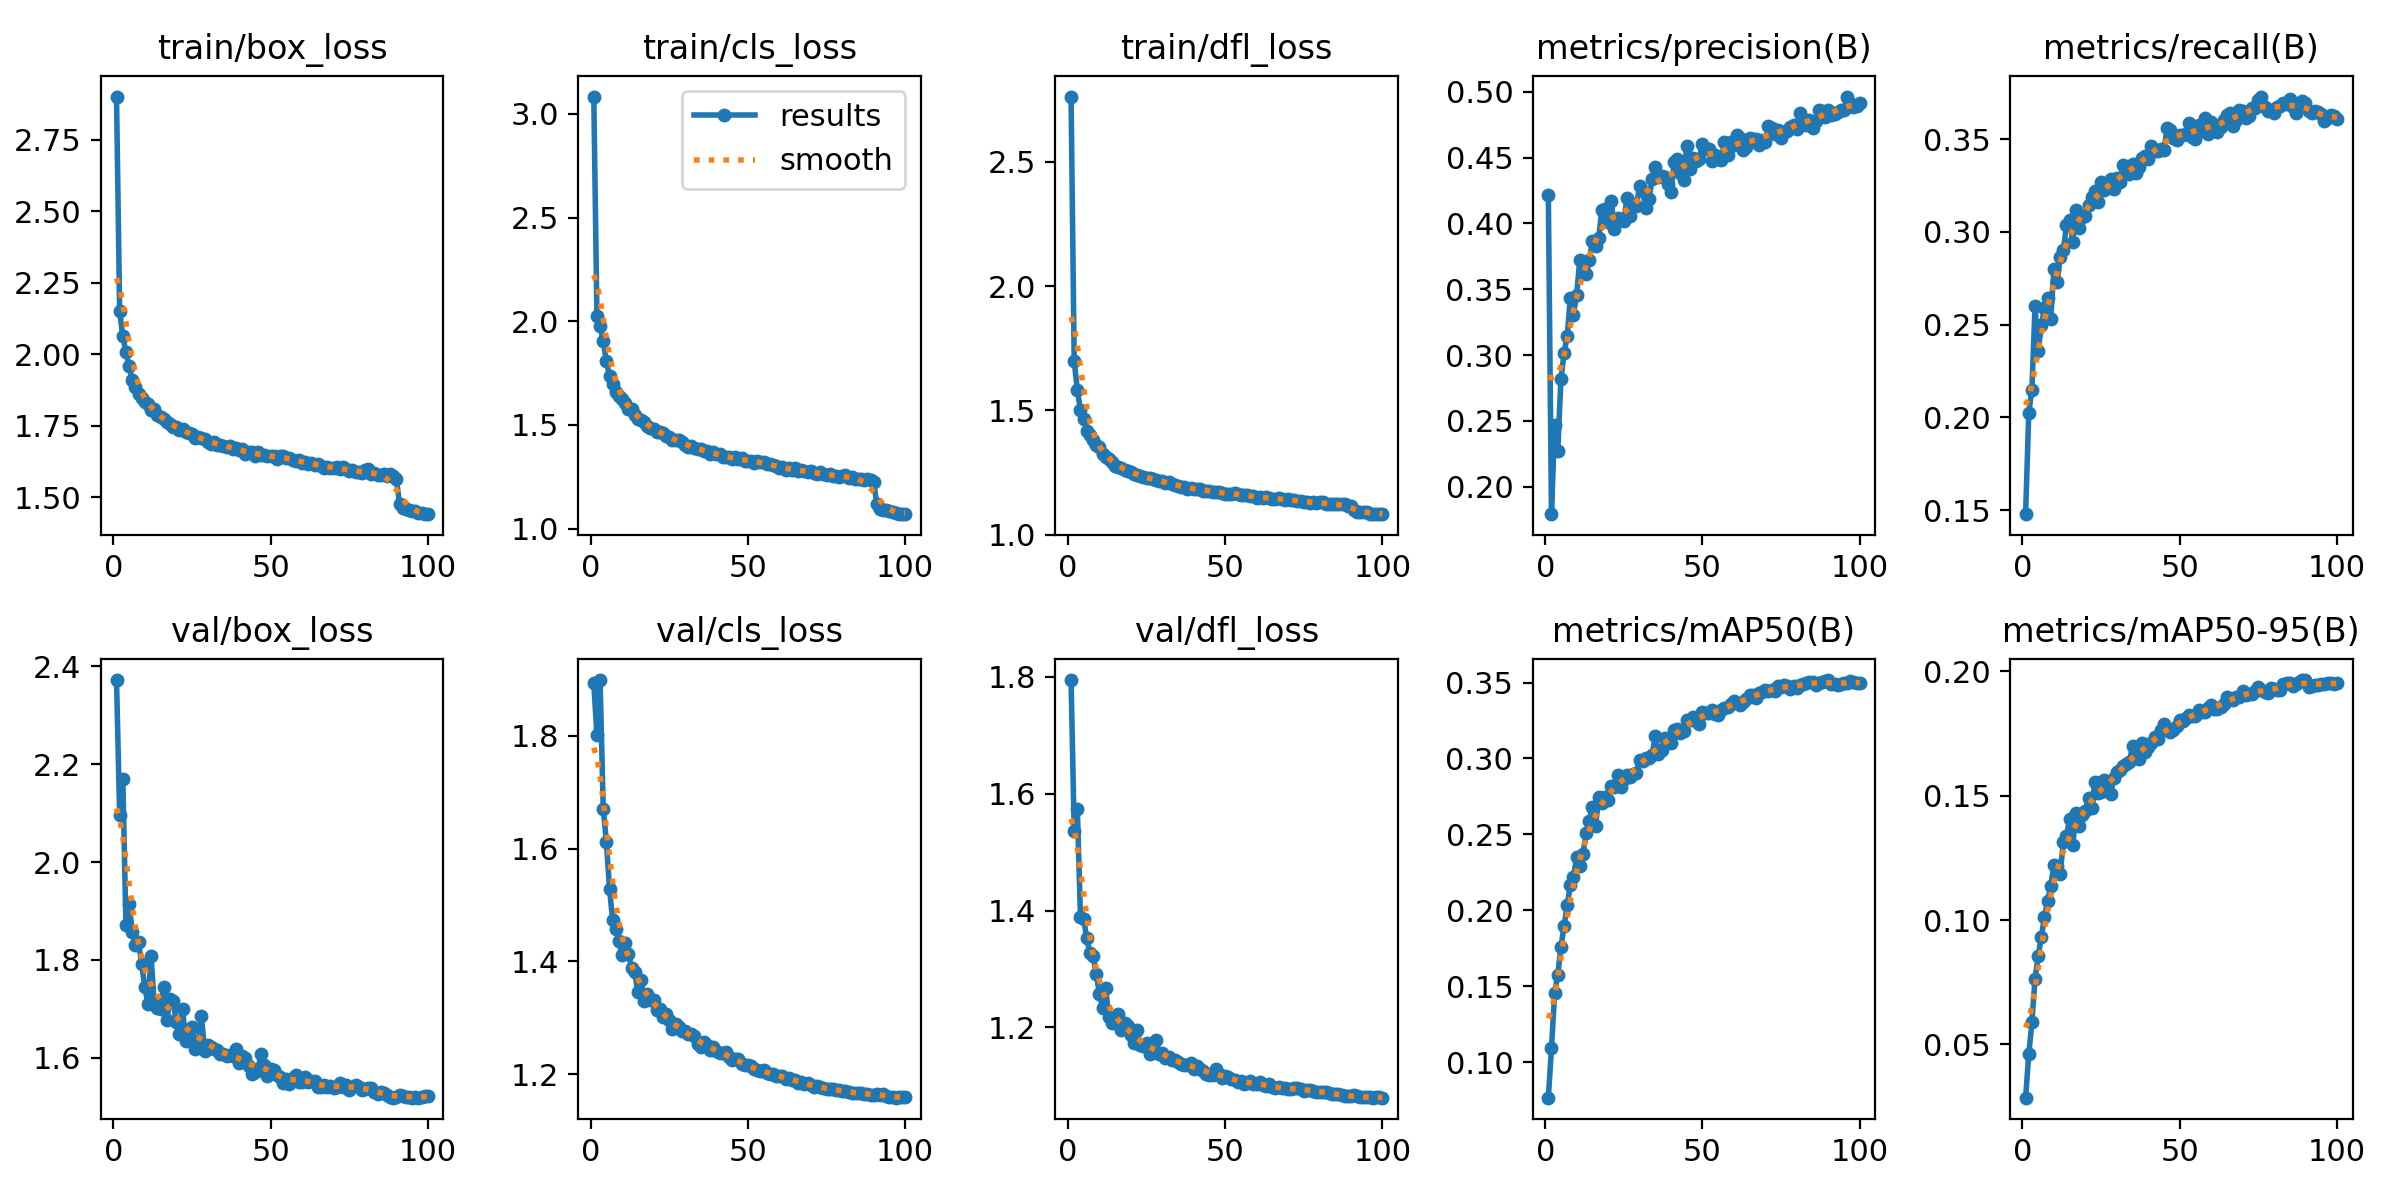

Source data for this figure (header and first rows):
epoch, time, train/box_loss, train/cls_loss, train/dfl_loss, metrics/precision(B), metrics/recall(B), metrics/mAP50(B), metrics/mAP50-95(B), val/box_loss, val/cls_loss, val/dfl_loss, lr/pg0, lr/pg1, lr/pg2, lr/pg3, lr/pg4, lr/pg5, lr/pg6, lr/pg7
1, 122.1, 2.901, 3.084, 2.762, 0.4214, 0.1478, 0.07657, 0.02861, 2.372, 1.893, 1.795, 0.009975, 0.003325, 0.009975, 0.003325, 0.009975, 0.003325, 0.009975, 0.003325
2, 208.8, 2.15, 2.025, 1.699, 0.1791, 0.2025, 0.1092, 0.04602, 2.096, 1.801, 1.536, 0.01978, 0.006593, 0.01978, 0.006593, 0.01978, 0.006593, 0.01978, 0.006593
3, 286.4, 2.063, 1.978, 1.581, 0.2469, 0.2149, 0.1454, 0.05891, 2.17, 1.899, 1.573, 0.02938, 0.009794, 0.02938, 0.009794, 0.02938, 0.009794, 0.02938, 0.009794
4, 356.6, 2.007, 1.903, 1.501, 0.2268, 0.2601, 0.1575, 0.07653, 1.872, 1.671, 1.388, 0.02911, 0.009703, 0.02911, 0.009703, 0.02911, 0.009703, 0.02911, 0.009703
5, 426.7, 1.959, 1.808, 1.466, 0.2816, 0.2357, 0.1757, 0.08562, 1.915, 1.612, 1.386, 0.02881, 0.009604, 0.02881, 0.009604, 0.02881, 0.009604, 0.02881, 0.009604
6, 496.7, 1.909, 1.735, 1.417, 0.3012, 0.2495, 0.1894, 0.09326, 1.858, 1.529, 1.352, 0.02851, 0.009505, 0.02851, 0.009505, 0.02851, 0.009505, 0.02851, 0.009505
7, 565.6, 1.886, 1.698, 1.403, 0.3144, 0.2588, 0.2034, 0.1013, 1.83, 1.473, 1.327, 0.02822, 0.009406, 0.02822, 0.009406, 0.02822, 0.009406, 0.02822, 0.009406
8, 635.2, 1.86, 1.658, 1.38, 0.3436, 0.2645, 0.2165, 0.1076, 1.836, 1.458, 1.323, 0.02792, 0.009307, 0.02792, 0.009307, 0.02792, 0.009307, 0.02792, 0.009307
9, 705, 1.846, 1.639, 1.359, 0.3307, 0.2531, 0.2221, 0.1139, 1.791, 1.436, 1.291, 0.02762, 0.009208, 0.02762, 0.009208, 0.02762, 0.009208, 0.02762, 0.009208
10, 773.9, 1.833, 1.624, 1.351, 0.3459, 0.2802, 0.2349, 0.1222, 1.744, 1.411, 1.258, 0.02733, 0.009109, 0.02733, 0.009109, 0.02733, 0.009109, 0.02733, 0.009109
11, 844.4, 1.826, 1.607, 1.326, 0.3719, 0.2731, 0.2289, 0.1217, 1.71, 1.433, 1.234, 0.02703, 0.00901, 0.02703, 0.00901, 0.02703, 0.00901, 0.02703, 0.00901
12, 913.8, 1.805, 1.575, 1.315, 0.3652, 0.2863, 0.2372, 0.1186, 1.807, 1.414, 1.267, 0.02673, 0.008911, 0.02673, 0.008911, 0.02673, 0.008911, 0.02673, 0.008911
13, 983, 1.809, 1.576, 1.305, 0.3614, 0.2901, 0.2507, 0.1316, 1.709, 1.389, 1.218, 0.02644, 0.008812, 0.02644, 0.008812, 0.02644, 0.008812, 0.02644, 0.008812
14, 1052, 1.787, 1.545, 1.291, 0.3719, 0.3035, 0.2589, 0.1338, 1.702, 1.382, 1.207, 0.02614, 0.008713, 0.02614, 0.008713, 0.02614, 0.008713, 0.02614, 0.008713
15, 1121, 1.782, 1.53, 1.277, 0.3868, 0.3067, 0.268, 0.1409, 1.699, 1.346, 1.213, 0.02584, 0.008614, 0.02584, 0.008614, 0.02584, 0.008614, 0.02584, 0.008614
16, 1191, 1.774, 1.524, 1.274, 0.3832, 0.2948, 0.2553, 0.13, 1.745, 1.367, 1.222, 0.02555, 0.008515, 0.02555, 0.008515, 0.02555, 0.008515, 0.02555, 0.008515
17, 1260, 1.765, 1.512, 1.268, 0.3888, 0.3117, 0.2743, 0.1431, 1.677, 1.33, 1.196, 0.02525, 0.008416, 0.02525, 0.008416, 0.02525, 0.008416, 0.02525, 0.008416
18, 1329, 1.756, 1.495, 1.26, 0.4101, 0.3023, 0.2708, 0.1378, 1.721, 1.342, 1.207, 0.02495, 0.008317, 0.02495, 0.008317, 0.02495, 0.008317, 0.02495, 0.008317
19, 1398, 1.748, 1.485, 1.258, 0.4111, 0.3078, 0.2745, 0.1421, 1.716, 1.332, 1.203, 0.02465, 0.008218, 0.02465, 0.008218, 0.02465, 0.008218, 0.02465, 0.008218
20, 1468, 1.745, 1.481, 1.254, 0.4012, 0.3083, 0.2724, 0.144, 1.673, 1.331, 1.186, 0.02436, 0.008119, 0.02436, 0.008119, 0.02436, 0.008119, 0.02436, 0.008119
21, 1537, 1.737, 1.465, 1.246, 0.4173, 0.3147, 0.2818, 0.1491, 1.647, 1.315, 1.173, 0.02406, 0.00802, 0.02406, 0.00802, 0.02406, 0.00802, 0.02406, 0.00802
22, 1606, 1.738, 1.466, 1.241, 0.3956, 0.3187, 0.2812, 0.1449, 1.699, 1.316, 1.196, 0.02376, 0.007921, 0.02376, 0.007921, 0.02376, 0.007921, 0.02376, 0.007921
23, 1675, 1.73, 1.461, 1.237, 0.4044, 0.3218, 0.2889, 0.1555, 1.635, 1.302, 1.171, 0.02347, 0.007822, 0.02347, 0.007822, 0.02347, 0.007822, 0.02347, 0.007822
24, 1744, 1.723, 1.449, 1.232, 0.4032, 0.3163, 0.2814, 0.1513, 1.653, 1.307, 1.169, 0.02317, 0.007723, 0.02317, 0.007723, 0.02317, 0.007723, 0.02317, 0.007723
25, 1813, 1.72, 1.441, 1.229, 0.4021, 0.327, 0.2868, 0.1515, 1.662, 1.296, 1.173, 0.02287, 0.007624, 0.02287, 0.007624, 0.02287, 0.007624, 0.02287, 0.007624
26, 1882, 1.709, 1.426, 1.226, 0.4193, 0.3227, 0.2893, 0.1565, 1.619, 1.28, 1.154, 0.02258, 0.007525, 0.02258, 0.007525, 0.02258, 0.007525, 0.02258, 0.007525
27, 1951, 1.712, 1.428, 1.223, 0.4054, 0.3237, 0.2879, 0.1547, 1.631, 1.289, 1.159, 0.02228, 0.007426, 0.02228, 0.007426, 0.02228, 0.007426, 0.02228, 0.007426
28, 2020, 1.706, 1.425, 1.22, 0.4148, 0.3282, 0.2901, 0.1506, 1.685, 1.283, 1.178, 0.02198, 0.007327, 0.02198, 0.007327, 0.02198, 0.007327, 0.02198, 0.007327
29, 2089, 1.706, 1.416, 1.217, 0.413, 0.3229, 0.2907, 0.157, 1.615, 1.277, 1.154, 0.02168, 0.007228, 0.02168, 0.007228, 0.02168, 0.007228, 0.02168, 0.007228
30, 2158, 1.694, 1.402, 1.214, 0.4284, 0.329, 0.2993, 0.1597, 1.627, 1.277, 1.156, 0.02139, 0.007129, 0.02139, 0.007129, 0.02139, 0.007129, 0.02139, 0.007129
31, 2227, 1.686, 1.394, 1.209, 0.4247, 0.3266, 0.2981, 0.1603, 1.622, 1.271, 1.147, 0.02109, 0.00703, 0.02109, 0.00703, 0.02109, 0.00703, 0.02109, 0.00703
32, 2297, 1.694, 1.4, 1.212, 0.4114, 0.3361, 0.3002, 0.1618, 1.617, 1.271, 1.15, 0.02079, 0.006931, 0.02079, 0.006931, 0.02079, 0.006931, 0.02079, 0.006931
33, 2366, 1.684, 1.387, 1.206, 0.4187, 0.3321, 0.3006, 0.1626, 1.617, 1.267, 1.144, 0.0205, 0.006832, 0.0205, 0.006832, 0.0205, 0.006832, 0.0205, 0.006832
34, 2435, 1.684, 1.385, 1.202, 0.4338, 0.331, 0.3023, 0.1638, 1.608, 1.255, 1.144, 0.0202, 0.006733, 0.0202, 0.006733, 0.0202, 0.006733, 0.0202, 0.006733
35, 2504, 1.68, 1.381, 1.198, 0.4427, 0.3366, 0.3148, 0.1698, 1.607, 1.248, 1.141, 0.0199, 0.006634, 0.0199, 0.006634, 0.0199, 0.006634, 0.0199, 0.006634
36, 2573, 1.678, 1.376, 1.192, 0.4355, 0.3316, 0.3031, 0.1651, 1.604, 1.257, 1.138, 0.01961, 0.006535, 0.01961, 0.006535, 0.01961, 0.006535, 0.01961, 0.006535
37, 2642, 1.681, 1.374, 1.193, 0.4359, 0.3348, 0.3058, 0.1647, 1.605, 1.253, 1.136, 0.01931, 0.006436, 0.01931, 0.006436, 0.01931, 0.006436, 0.01931, 0.006436
38, 2711, 1.668, 1.359, 1.185, 0.4351, 0.34, 0.3138, 0.1711, 1.603, 1.243, 1.135, 0.01901, 0.006337, 0.01901, 0.006337, 0.01901, 0.006337, 0.01901, 0.006337
39, 2781, 1.674, 1.369, 1.188, 0.4298, 0.3407, 0.3108, 0.1678, 1.618, 1.248, 1.14, 0.01871, 0.006238, 0.01871, 0.006238, 0.01871, 0.006238, 0.01871, 0.006238
40, 2850, 1.664, 1.36, 1.185, 0.4241, 0.3392, 0.3099, 0.1695, 1.588, 1.241, 1.129, 0.01842, 0.006139, 0.01842, 0.006139, 0.01842, 0.006139, 0.01842, 0.006139
41, 2919, 1.669, 1.359, 1.184, 0.4466, 0.3463, 0.3185, 0.1711, 1.603, 1.238, 1.134, 0.01812, 0.00604, 0.01812, 0.00604, 0.01812, 0.00604, 0.01812, 0.00604
42, 2987, 1.652, 1.346, 1.183, 0.4487, 0.3434, 0.3192, 0.1734, 1.6, 1.237, 1.129, 0.01782, 0.005941, 0.01782, 0.005941, 0.01782, 0.005941, 0.01782, 0.005941
43, 3056, 1.658, 1.343, 1.177, 0.438, 0.3438, 0.3171, 0.1728, 1.583, 1.24, 1.126, 0.01753, 0.005842, 0.01753, 0.005842, 0.01753, 0.005842, 0.01753, 0.005842
44, 3125, 1.659, 1.345, 1.178, 0.4326, 0.3447, 0.3178, 0.1764, 1.566, 1.231, 1.121, 0.01723, 0.005743, 0.01723, 0.005743, 0.01723, 0.005743, 0.01723, 0.005743
45, 3194, 1.646, 1.333, 1.178, 0.4591, 0.344, 0.3253, 0.1788, 1.57, 1.225, 1.118, 0.01693, 0.005644, 0.01693, 0.005644, 0.01693, 0.005644, 0.01693, 0.005644
46, 3263, 1.657, 1.345, 1.174, 0.4411, 0.3562, 0.325, 0.1768, 1.578, 1.227, 1.118, 0.01664, 0.005545, 0.01664, 0.005545, 0.01664, 0.005545, 0.01664, 0.005545
47, 3331, 1.649, 1.333, 1.173, 0.4493, 0.3547, 0.3272, 0.1757, 1.608, 1.226, 1.129, 0.01634, 0.005446, 0.01634, 0.005446, 0.01634, 0.005446, 0.01634, 0.005446
48, 3400, 1.648, 1.339, 1.171, 0.4472, 0.3503, 0.3248, 0.1765, 1.586, 1.219, 1.12, 0.01604, 0.005347, 0.01604, 0.005347, 0.01604, 0.005347, 0.01604, 0.005347
49, 3470, 1.644, 1.327, 1.167, 0.4491, 0.3498, 0.323, 0.1781, 1.562, 1.217, 1.113, 0.01574, 0.005248, 0.01574, 0.005248, 0.01574, 0.005248, 0.01574, 0.005248
50, 3539, 1.643, 1.328, 1.164, 0.4605, 0.3522, 0.3306, 0.1806, 1.577, 1.216, 1.117, 0.01545, 0.005149, 0.01545, 0.005149, 0.01545, 0.005149, 0.01545, 0.005149
51, 3608, 1.643, 1.326, 1.165, 0.4567, 0.3521, 0.3303, 0.1802, 1.575, 1.214, 1.115, 0.01515, 0.00505, 0.01515, 0.00505, 0.01515, 0.00505, 0.01515, 0.00505
52, 3677, 1.634, 1.316, 1.163, 0.4564, 0.3527, 0.33, 0.1812, 1.564, 1.209, 1.111, 0.01485, 0.004951, 0.01485, 0.004951, 0.01485, 0.004951, 0.01485, 0.004951
53, 3745, 1.644, 1.326, 1.167, 0.4472, 0.3589, 0.3322, 0.1826, 1.56, 1.208, 1.111, 0.01456, 0.004852, 0.01456, 0.004852, 0.01456, 0.004852, 0.01456, 0.004852
54, 3814, 1.646, 1.319, 1.163, 0.4519, 0.351, 0.3294, 0.1822, 1.548, 1.205, 1.107, 0.01426, 0.004753, 0.01426, 0.004753, 0.01426, 0.004753, 0.01426, 0.004753
55, 3883, 1.636, 1.319, 1.161, 0.4491, 0.3502, 0.3286, 0.1821, 1.555, 1.207, 1.108, 0.01396, 0.004654, 0.01396, 0.004654, 0.01396, 0.004654, 0.01396, 0.004654
56, 3952, 1.638, 1.313, 1.16, 0.4485, 0.3577, 0.3319, 0.1844, 1.546, 1.203, 1.103, 0.01367, 0.004555, 0.01367, 0.004555, 0.01367, 0.004555, 0.01367, 0.004555
57, 4021, 1.63, 1.311, 1.161, 0.462, 0.3543, 0.3336, 0.1837, 1.558, 1.2, 1.104, 0.01337, 0.004456, 0.01337, 0.004456, 0.01337, 0.004456, 0.01337, 0.004456
58, 4089, 1.629, 1.306, 1.158, 0.4523, 0.3612, 0.3342, 0.1836, 1.564, 1.201, 1.108, 0.01307, 0.004357, 0.01307, 0.004357, 0.01307, 0.004357, 0.01307, 0.004357
59, 4158, 1.63, 1.3, 1.154, 0.4618, 0.353, 0.3359, 0.1854, 1.551, 1.197, 1.103, 0.01277, 0.004258, 0.01277, 0.004258, 0.01277, 0.004258, 0.01277, 0.004258
60, 4228, 1.619, 1.294, 1.147, 0.4592, 0.3592, 0.3377, 0.1865, 1.551, 1.197, 1.102, 0.01248, 0.004159, 0.01248, 0.004159, 0.01248, 0.004159, 0.01248, 0.004159
... 40 more rows
